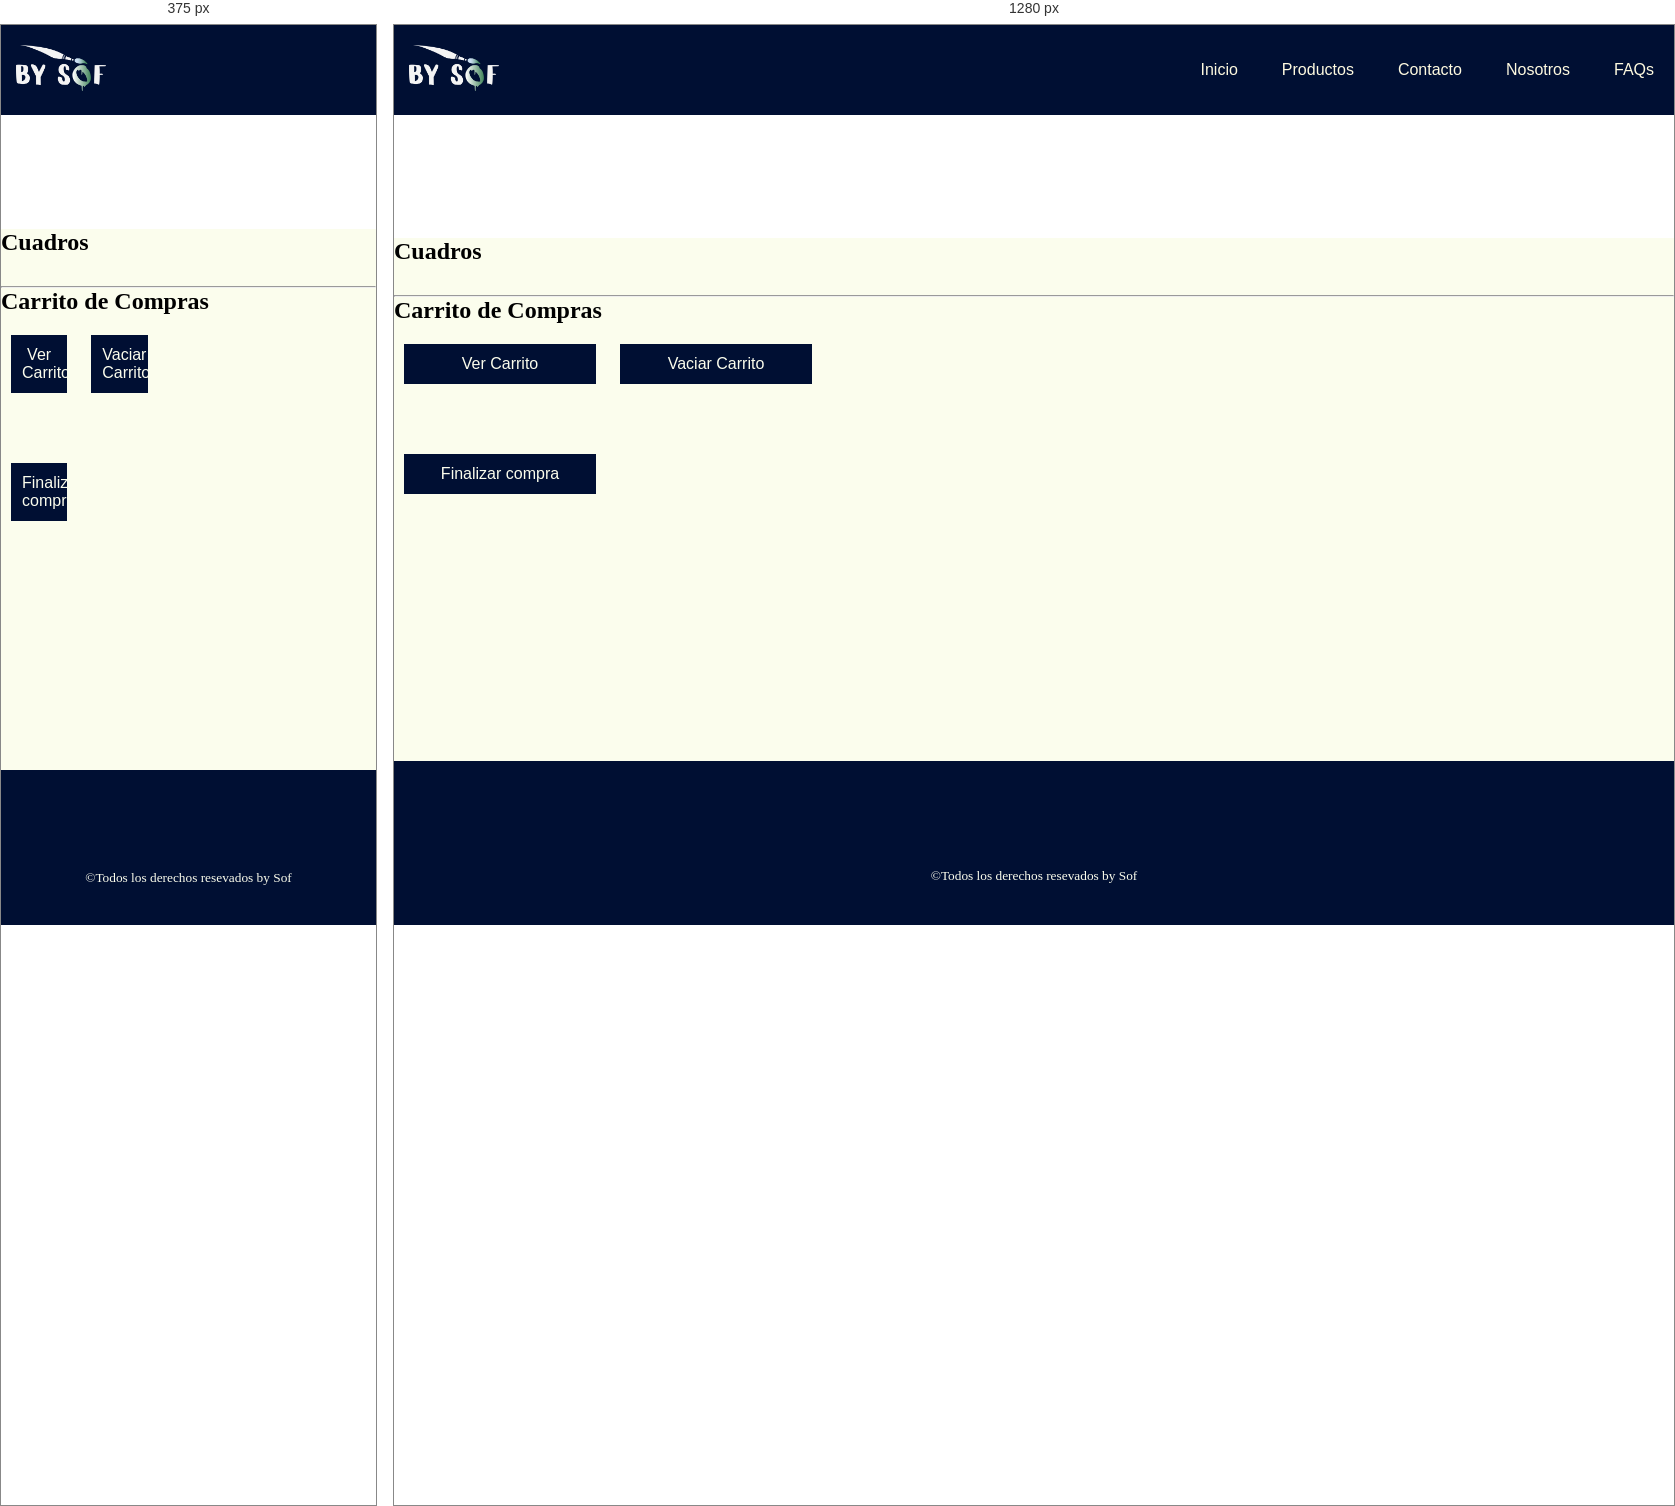
Rendered at 375 px and 1280 px, left to right.

<!-- file: productos.html -->
<!DOCTYPE html>
<html lang="en">
    <head>
        <meta charset="UTF-8">
        <meta http-equiv="X-UA-Compatible" content="IE=edge">
        <meta name="viewport" content="width=device-width, initial-scale=1.0">
        <meta name="description" content="Cuadros personalizados pintados a mano. Hacemos cuadros personalizados | Podes elegir entre los diseños disponibles.">
        <meta name="keywords" content="cuadros, arte, pintura, decoración">
        <title>by Sof | Cuadros pintados a mano</title>
        <script src="https://kit.fontawesome.com/029b757842.js" crossorigin="anonymous"></script>
        <link rel="shortcut icon" href="../img/favicon.png" type="image/x-icon">
        <link href="https://cdn.jsdelivr.net/npm/bootstrap@5.2.1/dist/css/bootstrap.min.css" rel="stylesheet" integrity="sha384-iYQeCzEYFbKjA/T2uDLTpkwGzCiq6soy8tYaI1GyVh/UjpbCx/TYkiZhlZB6+fzT" crossorigin="anonymous">
        <link rel="stylesheet" type="text/css" href="https://cdn.jsdelivr.net/npm/toastify-js/src/toastify.min.css">
        <link rel="stylesheet" href="../sass/main.css">
    </head>
<body>
    
    <div class="grid_area">
        <header class="hdr_pages">
            <div class="logo">
                <a href="../index.html"><img src="../img/logo.png" alt="logo bySof"></a>
            </div>
            <nav class="menu_mobile">
                <li><a href="../index.html" class="mobile_item fa-solid fa-house"></a></li>
                <li><a href="./productos.html" class="mobile_item fa-solid fa-tags"></a></li>
                <li><a href="./contacto.html" class="mobile_item fa-solid fa-envelope"></a></li>
                <li><a href="./nosotros.html" class="mobile_item fa-solid fa-circle-info"></a></li>
                <li><a href="./faqs.html" class="mobile_item fa-solid fa-circle-question"></a></li>
            </nav>
        
            <nav class="menu_desktop">
                <ul>
                    <li><a href="../index.html" class="menu_item">Inicio</a></li>
                    <li><a href="./productos.html" class="menu_item">Productos</a></li>
                    <li><a href="./contacto.html" class="menu_item">Contacto</a></li>
                    <li><a href="./nosotros.html" class="menu_item">Nosotros</a></li>
                    <li><a href="./faqs.html" class="menu_item">FAQs</a></li>
                </ul>
            </nav>
        </header>

        <main class="main-productos">
            
            <h2 class="d-flex justify-content-center">Cuadros</h2>

            <div id="contProductos" class="row cont-productos"></div>

            <!-- CARRILLO -->
            <hr>
            <h2 class="d-flex justify-content-center">Carrito de Compras</h2>
            <h3 class="d-flex justify-content-center"><span id="total"></span></h3>
            
            <div class="buttons-container">
                <button class="btn colorBoton" id="verCarrito">Ver Carrito</button>
                <button class="btn colorBoton" id="vaciarCarrito">Vaciar Carrito</button>
            </div>

            <div class="row cont-carrito" id="contCarrito"></div>

            <div class="buttons-container">
                <button class="btn colorBoton" id="comprar">Finalizar compra</button>
            </div>

            <!--BOTON IR ARRIBA-->
            <div class="button-arriba">
                <a class="item" id="buttonTop">
                    <i class="fas fa-arrow-up"></i>
                </a>
            </div>

        </main>

        <footer>
            <div class="box-container">
                <div class="box">
                    <a href="#" class="fa-brands fa-whatsapp"></a>
                    <a href="#" class="fa-brands fa-instagram"></a>
                    <a href="#" class="fa-regular fa-envelope"></a>
                </div>
                <div class="box">
                    <small>&copy;Todos los derechos resevados by Sof</small>
                </div>
            </div>
        </footer>
    </div>

    <!-- JS -->
    <script src="https://cdn.jsdelivr.net/npm/bootstrap@5.2.3/dist/js/bootstrap.bundle.min.js" integrity="sha384-kenU1KFdBIe4zVF0s0G1M5b4hcpxyD9F7jL+jjXkk+Q2h455rYXK/7HAuoJl+0I4" crossorigin="anonymous"></script>
    <script type="text/javascript" src="https://cdn.jsdelivr.net/npm/toastify-js"></script>
    <script src="../js/main.js"></script>
</body>
</html>

/* @media block from main.css */
@media (min-width: 768px) {
  .body-index .logo-index img {
    width: 300px;
    height: auto;
  }
  .body-index .menu-index ul li a {
    font-size: 1.3rem;
  }
  .grid_area .hdr_pages .menu_mobile {
    display: none;
  }
}

/* @media block from main.css */
@media (max-width: 768px) {
  .hdr_pages {
    height: 60px;
  }
  .hdr_pages .logo {
    width: 80px;
    height: auto;
  }
  .hdr_pages .menu_desktop {
    display: none;
  }
}